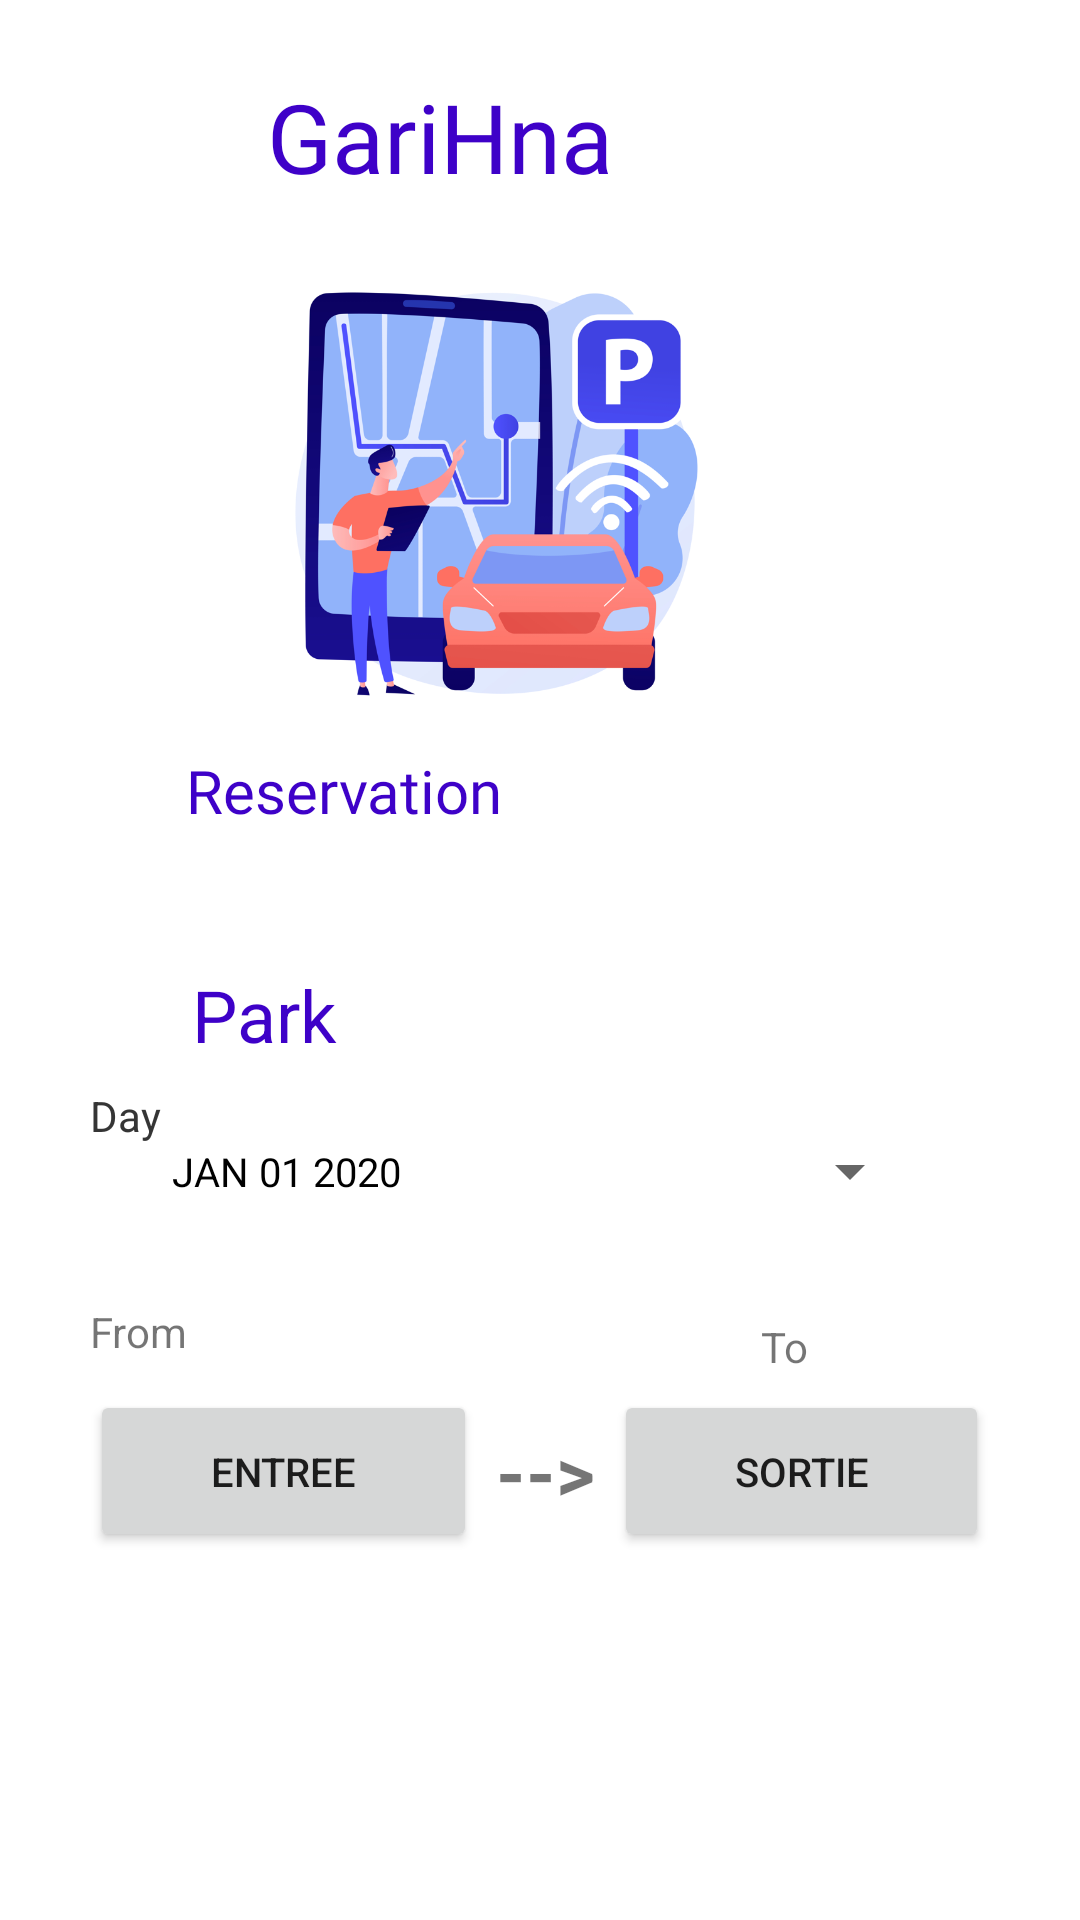

The Android layout XML behind this screen, and the referenced resources:
<!-- AndroidManifest.xml: application theme Theme.Authentification_cloud -->
<!-- res/layout/fragment_reserver.xml -->
<?xml version="1.0" encoding="utf-8"?>
<FrameLayout xmlns:android="http://schemas.android.com/apk/res/android"
    android:layout_width="match_parent"
    android:layout_height="match_parent"
    xmlns:app="http://schemas.android.com/apk/res-auto"
    xmlns:tools="http://schemas.android.com/tools"
    tools:context=".ReserverFragment">



    <RelativeLayout
        android:layout_width="match_parent"
        android:layout_height="wrap_content"
        android:layout_centerHorizontal="true"
        android:background="@color/colorWhite">

        <androidx.constraintlayout.widget.ConstraintLayout
            android:layout_width="match_parent"
            android:layout_height="777dp"
            android:gravity="center_vertical|center_horizontal"
            android:orientation="vertical">


            <TextView
                android:id="@+id/horaire2"
                android:layout_width="27dp"
                android:layout_height="41dp"
                android:layout_marginStart="30dp"
                android:layout_marginTop="8dp"
                android:text="Day "
                android:textSize="14dp"
                android:textStyle="normal"
                app:layout_constraintStart_toStartOf="parent"
                app:layout_constraintTop_toBottomOf="@+id/park"
                tools:ignore="MissingConstraints" />

            <TextView
                android:id="@+id/textView"
                android:layout_width="175dp"
                android:layout_height="60dp"
                android:layout_marginStart="8dp"
                android:layout_marginTop="24dp"
                android:layout_marginEnd="8dp"
                android:fontFamily="@font/montserrat_bold"
                android:text="GariHna"
                android:textColor="#3E01C8"
                android:textSize="96px"
                app:layout_constraintEnd_toEndOf="parent"
                app:layout_constraintHorizontal_bias="0.48"
                app:layout_constraintStart_toStartOf="parent"
                app:layout_constraintTop_toTopOf="parent" />

            <ImageView
                android:id="@+id/imageView"
                android:layout_width="227dp"
                android:layout_height="158dp"
                android:layout_marginStart="80dp"
                android:layout_marginEnd="106dp"
                android:src="@drawable/logginnorm"
                app:layout_constraintEnd_toEndOf="parent"
                app:layout_constraintStart_toStartOf="parent"
                app:layout_constraintTop_toBottomOf="@+id/textView"
                tools:ignore="ContentDescription" />

            <TextView
                android:id="@+id/text"
                android:layout_width="300dp"
                android:layout_height="40dp"
                android:layout_marginStart="8dp"
                android:layout_marginTop="8dp"
                android:layout_marginEnd="8dp"
                android:fontFamily="@font/montserrat_bold"
                android:text="  Reservation "
                android:textColor="#3E01C8"
                android:textSize="60px"
                app:layout_constraintEnd_toEndOf="parent"
                app:layout_constraintHorizontal_bias="1.0"
                app:layout_constraintStart_toStartOf="parent"
                app:layout_constraintTop_toBottomOf="@+id/imageView" />


            <TextView
                android:id="@+id/park"
                android:layout_width="wrap_content"
                android:layout_height="wrap_content"
                android:layout_marginStart="64dp"
                android:layout_marginTop="32dp"
                android:text="Park "
                android:textColor="#3E01C8"
                android:textSize="24dp"
                android:textStyle="normal"
                app:layout_constraintStart_toStartOf="parent"
                app:layout_constraintTop_toBottomOf="@id/text"
                tools:ignore="MissingConstraints" />

            <TextView
                android:id="@+id/horaire"
                android:layout_width="27dp"
                android:layout_height="41dp"
                android:layout_marginStart="30dp"
                android:layout_marginTop="8dp"
                android:text="Day "
                android:textSize="14dp"
                android:textStyle="normal"
                app:layout_constraintStart_toStartOf="parent"
                app:layout_constraintTop_toBottomOf="@+id/park"
                tools:ignore="MissingConstraints" />

            <Button
                android:id="@+id/datePickerButton"
                style="?android:spinnerStyle"
                android:layout_width="250dp"
                android:layout_height="wrap_content"
                android:layout_marginTop="4dp"
                android:onClick="openDatePicker"
                android:text="JAN 01 2020"
                android:textColor="@color/black"
                android:textSize="40px"
                app:layout_constraintHorizontal_bias="0.521"
                app:layout_constraintLeft_toLeftOf="parent"
                app:layout_constraintRight_toRightOf="parent"

                app:layout_constraintTop_toTopOf="@+id/horaire" />

            <TextView
                android:id="@+id/horair"
                android:layout_width="wrap_content"
                android:layout_height="wrap_content"
                android:layout_marginStart="30dp"
                android:layout_marginTop="20dp"
                android:text="From "
                android:textSize="14dp"
                android:textStyle="normal"
                app:layout_constraintStart_toStartOf="parent"
                app:layout_constraintTop_toBottomOf="@id/datePickerButton"
                tools:ignore="MissingConstraints" />

            <TextView
                android:id="@+id/horai"
                android:layout_width="wrap_content"
                android:layout_height="wrap_content"
                android:layout_marginStart="100dp"
                android:layout_marginTop="25dp"
                android:text="To "
                android:textSize="14dp"
                android:textStyle="normal"
                app:layout_constraintEnd_toEndOf="parent"
                app:layout_constraintStart_toEndOf="@id/horair"
                app:layout_constraintTop_toBottomOf="@id/datePickerButton"
                tools:ignore="MissingConstraints" />

            <Button
                android:id="@+id/timeButton2"
                android:layout_width="129dp"
                android:layout_height="54dp"
                android:layout_marginStart="30dp"
                android:layout_marginTop="10dp"
                android:width="150dp"
                android:height="50dp"
                android:onClick="popTimePicker"

                android:text="Entree"

                android:textSize="40px"
                app:layout_constraintStart_toStartOf="parent"
                app:layout_constraintTop_toBottomOf="@+id/horair" />

            <TextView
                android:id="@+id/hora"
                android:layout_width="wrap_content"
                android:layout_height="wrap_content"
                android:text="  -->  "
                android:textSize="25dp"
                android:textStyle="bold"
                app:layout_constraintBottom_toBottomOf="@+id/timeButton2"
                app:layout_constraintEnd_toStartOf="@+id/timeButton"
                app:layout_constraintStart_toEndOf="@+id/timeButton2"
                app:layout_constraintTop_toTopOf="@+id/timeButton2"
                tools:ignore="MissingConstraints" />

            <Button
                android:id="@+id/timeButton"
                android:layout_width="125dp"
                android:layout_height="54dp"
                android:layout_marginStart="40dp"
                android:width="150dp"
                android:height="50dp"
                android:onClick="popTimePicker"
                android:text="Sortie"
                android:textSize="40px"
                app:layout_constraintBottom_toBottomOf="@+id/timeButton2"
                app:layout_constraintEnd_toEndOf="@+id/reserver"
                app:layout_constraintStart_toEndOf="@+id/timeButton2"
                app:layout_constraintTop_toTopOf="@+id/timeButton2"
                app:layout_constraintVertical_bias="0.0" />


            <Button
                android:id="@+id/reserver"
                android:layout_width="match_parent"
                android:layout_height="wrap_content"
                android:layout_marginStart="25dp"
                android:layout_marginTop="25dp"
                android:layout_marginEnd="25dp"
                android:background="@drawable/rounded_view_for_menu_red"
                android:text="reserve"
                android:textColor="#fff"
                android:textSize="20sp"
                app:layout_constraintTop_toBottomOf="@+id/timeButton"
                tools:ignore="UnusedAttribute" />


        </androidx.constraintlayout.widget.ConstraintLayout>

    </RelativeLayout>



</FrameLayout>
<!-- resources referenced by this layout -->
<resources>
  <color name="black">#FF000000</color>
  <color name="colorWhite">#FFFFFFFF</color>
  <!-- drawable logginnorm: png bitmap (drawable, 124470 bytes) -->
  <style name="Theme.Authentification_cloud" parent="Theme.MaterialComponents.DayNight.NoActionBar">
          
          <item name="colorPrimary">#4a4cf6</item>
          <item name="colorPrimaryVariant">@color/purple_700</item>
          <item name="colorOnPrimary">@color/white</item>
          
          <item name="colorSecondary">@color/teal_200</item>
          <item name="colorSecondaryVariant">@color/teal_700</item>
          <item name="colorOnSecondary">@color/black</item>
          
          <item name="android:statusBarColor" tools:targetApi="l">?attr/colorPrimaryVariant</item>
          
      </style>
  <color name="purple_700">#FF3700B3</color>
  <color name="white">#FFFFFFFF</color>
  <color name="teal_200">#FF03DAC5</color>
  <color name="teal_700">#FF018786</color>
</resources>
